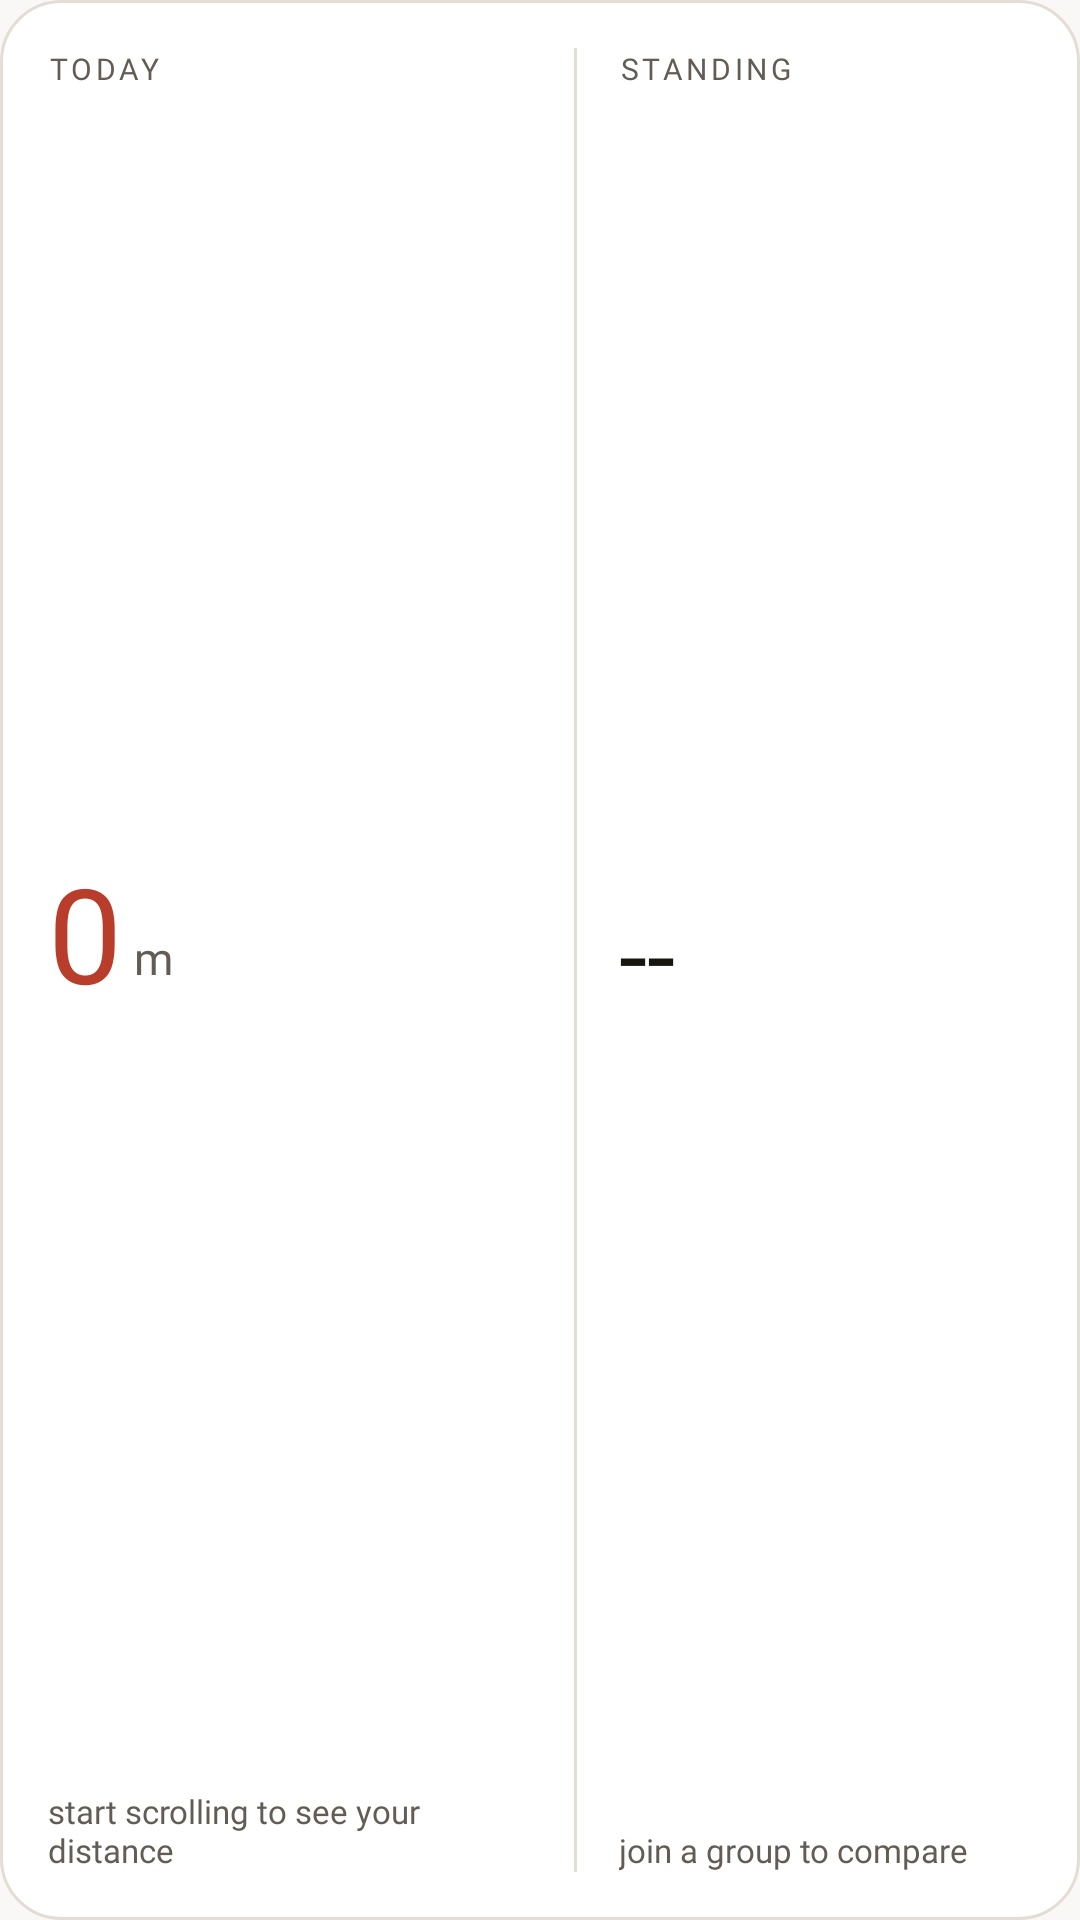

This screen was rendered from an Android layout file. Write that file and the resources it references.
<!-- AndroidManifest.xml: application theme Theme.MyApplication -->
<!-- res/layout/widget_medium.xml -->
<?xml version="1.0" encoding="utf-8"?>
<LinearLayout xmlns:android="http://schemas.android.com/apk/res/android"
    android:id="@+id/widget_root"
    android:layout_width="match_parent"
    android:layout_height="match_parent"
    android:orientation="horizontal"
    android:background="@drawable/widget_background"
    android:padding="16dp"
    android:baselineAligned="false">

    
    <LinearLayout
        android:layout_width="0dp"
        android:layout_height="match_parent"
        android:layout_weight="1"
        android:orientation="vertical">

        <TextView
            android:layout_width="wrap_content"
            android:layout_height="wrap_content"
            android:text="@string/widget_today_label"
            android:textColor="@color/widget_text_mid"
            android:textSize="10sp"
            android:letterSpacing="0.12"
            android:fontFamily="@font/space_grotesk_medium"
            android:maxLines="1" />

        <LinearLayout
            android:layout_width="match_parent"
            android:layout_height="0dp"
            android:layout_weight="1"
            android:orientation="vertical"
            android:gravity="center_vertical">

            <LinearLayout
                android:layout_width="wrap_content"
                android:layout_height="wrap_content"
                android:orientation="horizontal"
                android:baselineAligned="true">

            <TextView
                android:id="@+id/widget_value"
                android:layout_width="wrap_content"
                android:layout_height="wrap_content"
                android:text="@string/widget_placeholder_value"
                android:textColor="@color/widget_accent"
                android:textSize="44sp"
                android:includeFontPadding="false"
                android:fontFamily="@font/instrument_serif_regular"
                android:maxLines="1" />

            <TextView
                android:id="@+id/widget_unit"
                android:layout_width="wrap_content"
                android:layout_height="wrap_content"
                android:text="@string/widget_placeholder_unit"
                android:textColor="@color/widget_text_mid"
                android:textSize="15sp"
                android:includeFontPadding="false"
                android:layout_marginStart="4dp"
                android:layout_marginBottom="5dp"
                android:layout_gravity="bottom"
                android:fontFamily="@font/inter_regular"
                android:maxLines="1" />
            </LinearLayout>
        </LinearLayout>

        <TextView
            android:id="@+id/widget_landmark"
            android:layout_width="match_parent"
            android:layout_height="wrap_content"
            android:text="@string/widget_placeholder_landmark"
            android:textColor="@color/widget_text_mid"
            android:textSize="11sp"
            android:fontFamily="@font/inter_regular"
            android:maxLines="2"
            android:ellipsize="end" />
    </LinearLayout>

        
    <ImageView
        android:id="@+id/widget_divider"
        android:layout_width="1dp"
        android:layout_height="match_parent"
        android:layout_marginStart="14dp"
        android:layout_marginEnd="14dp"
        android:background="@color/widget_hairline"
        android:importantForAccessibility="no" />

    
    <LinearLayout
        android:id="@+id/widget_standing_column"
        android:layout_width="0dp"
        android:layout_height="match_parent"
        android:layout_weight="0.85"
        android:orientation="vertical">

        <TextView
            android:layout_width="wrap_content"
            android:layout_height="wrap_content"
            android:text="@string/widget_standing_label"
            android:textColor="@color/widget_text_mid"
            android:textSize="10sp"
            android:letterSpacing="0.12"
            android:fontFamily="@font/space_grotesk_medium"
            android:maxLines="1" />

        <TextView
            android:id="@+id/widget_rank"
            android:layout_width="wrap_content"
            android:layout_height="0dp"
            android:layout_weight="1"
            android:gravity="center_vertical"
            android:text="@string/widget_placeholder_rank"
            android:textColor="@color/widget_text_hi"
            android:textSize="34sp"
            android:includeFontPadding="false"
            android:fontFamily="@font/instrument_serif_regular"
            android:maxLines="1" />

        <TextView
            android:id="@+id/widget_rank_detail"
            android:layout_width="match_parent"
            android:layout_height="wrap_content"
            android:text="@string/widget_placeholder_rank_detail"
            android:textColor="@color/widget_text_mid"
            android:textSize="11sp"
            android:fontFamily="@font/inter_regular"
            android:maxLines="2"
            android:ellipsize="end" />
    </LinearLayout>
</LinearLayout>
<!-- resources referenced by this layout -->
<resources>
  <color name="widget_accent">#B83E2B</color>
  <color name="widget_hairline">#E4DDD6</color>
  <color name="widget_text_hi">#17150F</color>
  <color name="widget_text_mid">#625C55</color>
  <!-- drawable widget_background (drawable) -->
  <?xml version="1.0" encoding="utf-8"?>
  <shape xmlns:android="http://schemas.android.com/apk/res/android"
      android:shape="rectangle">
      <solid android:color="@color/widget_card" />
      <corners android:radius="20dp" />
      <stroke
          android:width="1dp"
          android:color="@color/widget_hairline" />
  </shape>
  <string name="widget_placeholder_landmark">start scrolling to see your distance</string>
  <string name="widget_placeholder_rank">--</string>
  <string name="widget_placeholder_rank_detail">join a group to compare</string>
  <string name="widget_placeholder_unit">m</string>
  <string name="widget_placeholder_value">0</string>
  <string name="widget_standing_label">STANDING</string>
  <string name="widget_today_label">TODAY</string>
  <style name="Theme.MyApplication" parent="Theme.AppCompat.DayNight.NoActionBar">
          <item name="android:windowNoTitle">true</item>
          <item name="android:windowBackground">@color/scrolla_ground</item>
      </style>
  <color name="widget_card">#FFFFFF</color>
  <color name="scrolla_ground">#FAF8F6</color>
</resources>
